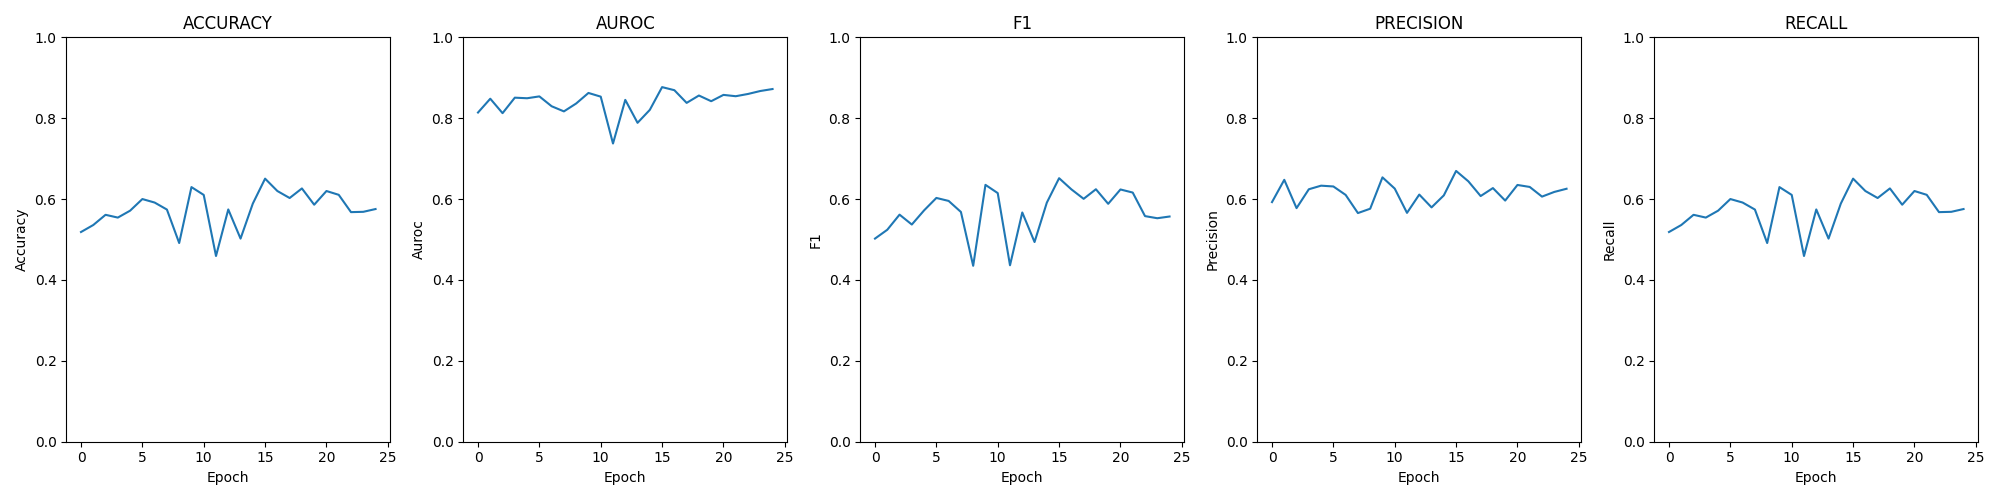

Values plotted in this chart, from the file beside it:
epoch; loss; time; accuracy; auroc; confusion; f1; precision; recall
0; 0.00442; 00:01:40; 0.5186; 0.814; [[260, 510, 97, 123], [21, 527, 323, 111…; 0.5023; 0.5926; 0.5186
1; 0.00373; 00:01:43; 0.5359; 0.8482; [[235, 473, 258, 24], [16, 526, 413, 27]…; 0.5241; 0.6476; 0.5359
2; 0.00457; 00:01:42; 0.5611; 0.8125; [[592, 117, 178, 103], [217, 385, 250, 1…; 0.5615; 0.5776; 0.5611
3; 0.00369; 00:01:41; 0.5543; 0.8508; [[252, 533, 134, 71], [24, 610, 195, 153…; 0.5371; 0.6243; 0.5543
4; 0.00396; 00:01:43; 0.5713; 0.8494; [[401, 375, 184, 30], [49, 496, 360, 77]…; 0.5721; 0.6332; 0.5713
5; 0.00343; 00:01:41; 0.6001; 0.8539; [[515, 301, 116, 58], [96, 529, 237, 120…; 0.6028; 0.6312; 0.6001
6; 0.00389; 00:01:40; 0.5914; 0.8296; [[627, 177, 129, 57], [159, 465, 240, 11…; 0.5955; 0.6103; 0.5914
7; 0.00449; 00:01:42; 0.5741; 0.8169; [[750, 92, 93, 55], [336, 375, 147, 124]…; 0.5682; 0.5654; 0.5741
8; 0.00422; 00:01:41; 0.4913; 0.8364; [[41, 741, 122, 86], [7, 534, 259, 182],…; 0.435; 0.5762; 0.4913
9; 0.00327; 00:01:42; 0.6297; 0.8625; [[689, 162, 104, 35], [161, 523, 247, 51…; 0.6352; 0.6537; 0.6297
10; 0.00345; 00:01:41; 0.6103; 0.8533; [[679, 155, 104, 52], [169, 494, 244, 75…; 0.6148; 0.626; 0.6103
11; 0.00619; 00:01:41; 0.4592; 0.7374; [[101, 171, 664, 54], [33, 447, 402, 100…; 0.4363; 0.5659; 0.4592
12; 0.00373; 00:01:40; 0.5744; 0.8453; [[545, 254, 128, 63], [84, 277, 504, 117…; 0.5669; 0.6112; 0.5744
13; 0.00515; 00:01:41; 0.5023; 0.7886; [[247, 115, 563, 65], [88, 390, 383, 121…; 0.4938; 0.5795; 0.5023
14; 0.00414; 00:01:40; 0.5889; 0.8207; [[607, 160, 81, 142], [121, 466, 181, 21…; 0.5912; 0.6092; 0.5889
15; 0.00290; 00:01:43; 0.6505; 0.8769; [[672, 213, 73, 32], [129, 463, 335, 55]…; 0.6517; 0.6696; 0.6505
16; 0.00322; 00:01:40; 0.62; 0.8693; [[616, 235, 82, 57], [130, 494, 292, 66]…; 0.6241; 0.6439; 0.62
17; 0.00396; 00:01:40; 0.6027; 0.8379; [[714, 107, 73, 96], [213, 423, 183, 163…; 0.6007; 0.6075; 0.6027
18; 0.00339; 00:01:43; 0.6263; 0.8561; [[763, 103, 85, 39], [222, 448, 221, 91]…; 0.6243; 0.6272; 0.6263
19; 0.00316; 00:01:42; 0.5861; 0.842; [[680, 198, 76, 36], [255, 447, 207, 73]…; 0.5883; 0.5963; 0.5861
20; 0.00330; 00:01:42; 0.62; 0.8577; [[702, 167, 102, 19], [177, 474, 272, 59…; 0.6238; 0.6349; 0.62
21; 0.00327; 00:01:42; 0.6106; 0.8544; [[621, 244, 86, 39], [133, 572, 200, 77]…; 0.6161; 0.63; 0.6106
22; 0.00265; 00:01:42; 0.5677; 0.86; [[260, 704, 18, 8], [125, 696, 133, 28],…; 0.5579; 0.6061; 0.5677
23; 0.00262; 00:01:41; 0.5685; 0.8673; [[213, 753, 17, 7], [93, 715, 154, 20], …; 0.5527; 0.6177; 0.5685
24; 0.00249; 00:01:42; 0.5754; 0.8721; [[206, 759, 18, 7], [78, 712, 169, 23], …; 0.5569; 0.6256; 0.5754
